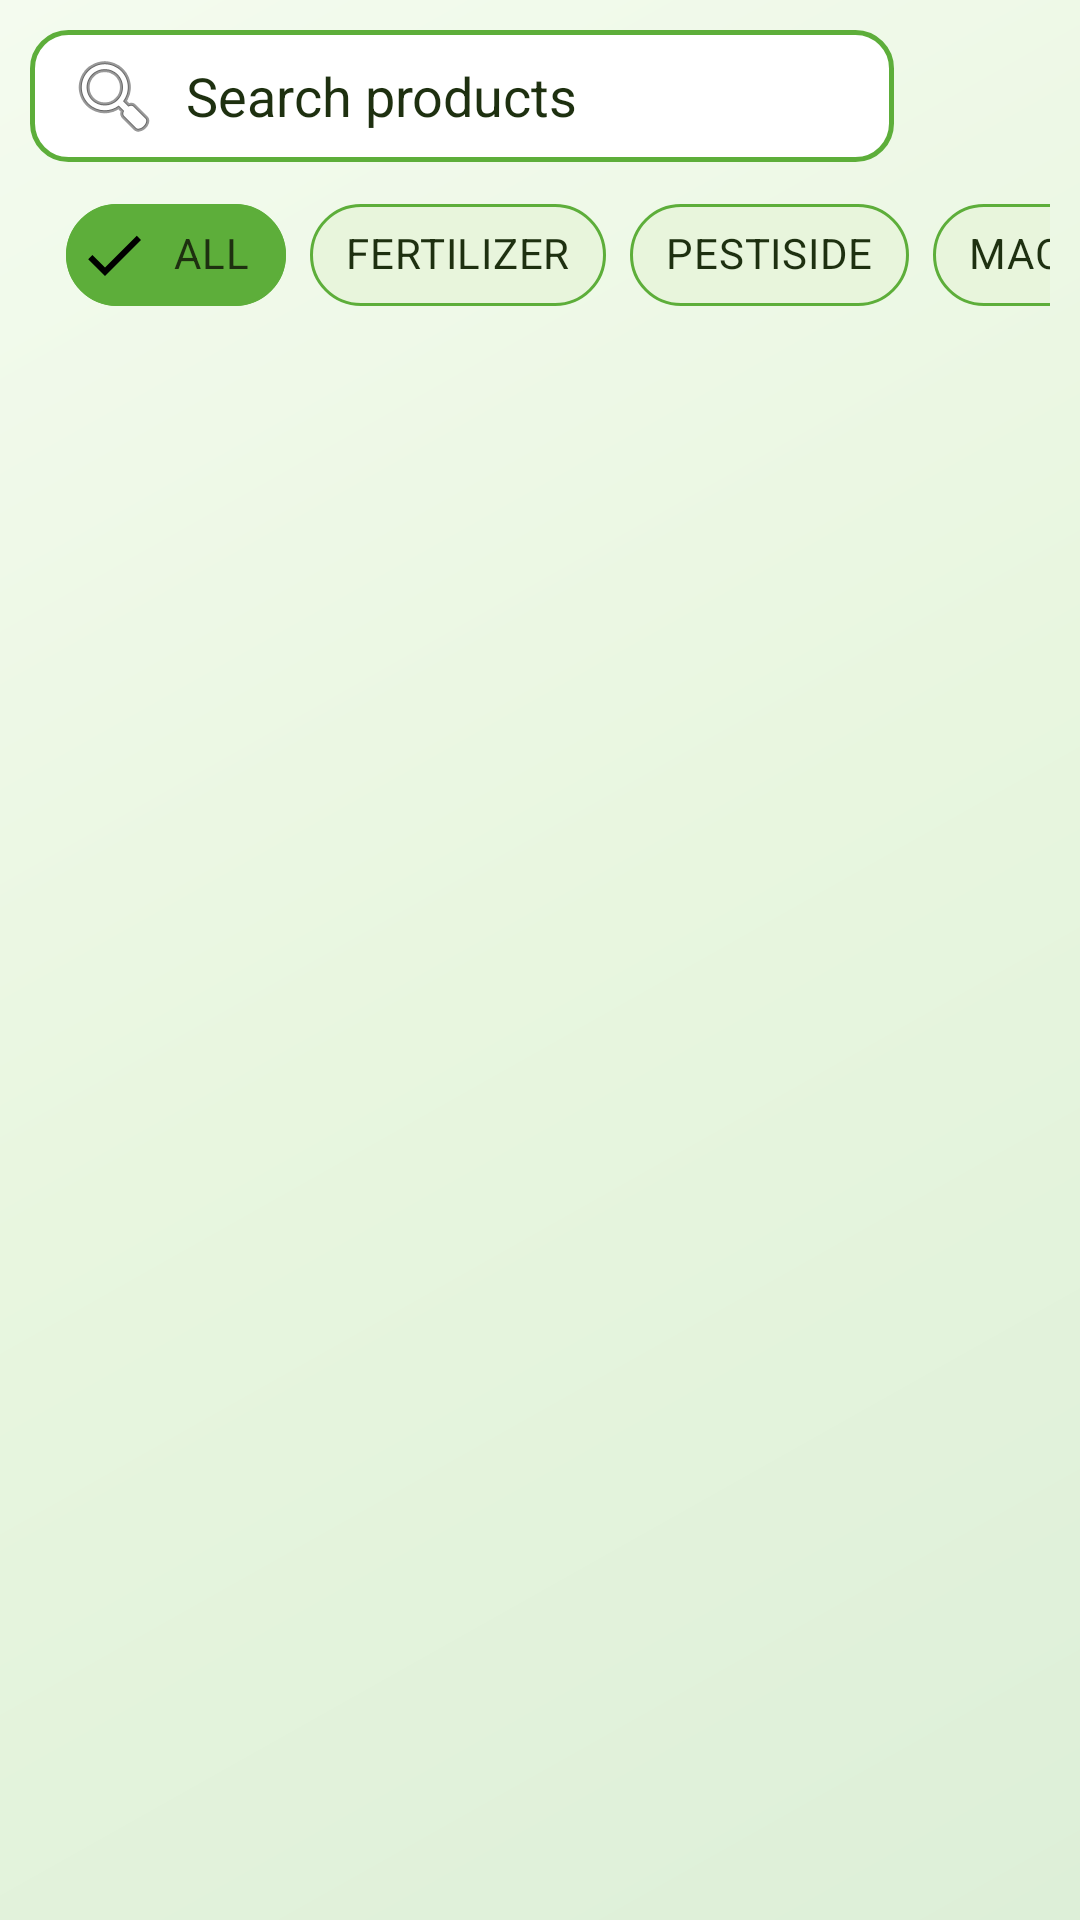

Layout XML and referenced resources for this Android screen:
<!-- AndroidManifest.xml: application theme AppTheme -->
<!-- res/layout/fragment_ecommerce.xml -->
<?xml version="1.0" encoding="utf-8"?>
<FrameLayout xmlns:android="http://schemas.android.com/apk/res/android"
    xmlns:tools="http://schemas.android.com/tools"
    android:layout_width="match_parent"
    android:layout_height="match_parent"
    xmlns:app="http://schemas.android.com/apk/res-auto"
    tools:context=".view.ecommerce.EcommerceFragment">


  <androidx.constraintlayout.widget.ConstraintLayout
      android:layout_width="match_parent"
      android:layout_height="match_parent"
      android:background="@drawable/futuristic_screen_bg"
      android:padding="10dp">

      <LinearLayout
          android:id="@+id/searchContainer"
          android:layout_width="match_parent"
          android:layout_height="wrap_content"
          android:orientation="horizontal"
          android:gravity="center_vertical"
          app:layout_constraintTop_toTopOf="parent"
          app:layout_constraintStart_toStartOf="parent"
          app:layout_constraintEnd_toEndOf="parent">

          <EditText
              android:id="@+id/ecommSearchInput"
              android:layout_width="0dp"
              android:layout_height="44dp"
              android:layout_weight="1"
              android:background="@drawable/edit_back"
              android:drawableStart="@android:drawable/ic_menu_search"
              android:drawablePadding="8dp"
              android:hint="Search products"
              android:imeOptions="actionSearch"
              android:paddingHorizontal="12dp"
              android:singleLine="true"
              android:textColor="@color/fontColor"
              android:textColorHint="@color/fontColor" />

          <ImageButton
              android:id="@+id/filterBtn"
              android:layout_width="44dp"
              android:layout_height="44dp"
              android:layout_marginStart="8dp"
              android:background="@drawable/round_borderless_general"
              android:backgroundTint="@color/colorPrimary"
              android:src="@drawable/ic_baseline_trending_up_24"
              android:contentDescription="Filter products" />
      </LinearLayout>

      <HorizontalScrollView
          android:scrollbars="none"
          android:scrollbarStyle="insideOverlay"
          android:id="@+id/scroll1"
          app:layout_constraintStart_toStartOf="parent"
          app:layout_constraintTop_toBottomOf="@id/searchContainer"
          android:layout_width="match_parent"
          android:layout_height="wrap_content">

<com.google.android.material.chip.ChipGroup
android:layout_marginVertical="7dp"
    app:layout_constraintTop_toTopOf="parent"
    app:layout_constraintStart_toStartOf="parent"
    app:layout_constraintEnd_toEndOf="parent"
    android:id="@+id/chipgrp"
    android:layout_width="wrap_content"
    android:layout_height="wrap_content"
    android:gravity="center_vertical"
    android:orientation="horizontal"
    app:chipSpacing="10dp"
    app:singleSelection="true"
    app:checkedChip="@id/chip1"
    app:itemSpacing="15dp"
    app:singleLine="true">






    <com.google.android.material.chip.Chip
        android:id="@+id/chip1"
        style="@style/ChipFuturistic"
        android:layout_width="wrap_content"
        android:layout_height="wrap_content"
android:layout_marginLeft="12dp"
        android:text="@string/auto_fragment_ecommerce_all_54"
        android:textColor="@color/fontColor"


         />

    <com.google.android.material.chip.Chip

        android:id="@+id/chip2"
        style="@style/ChipFuturistic"
        android:layout_width="wrap_content"
        android:layout_height="wrap_content"

        android:text="@string/auto_fragment_ecommerce_fertilizer_55"
        android:textColor="@color/fontColor"

        />
    <com.google.android.material.chip.Chip
        android:id="@+id/chip3"
        style="@style/ChipFuturistic"
        android:layout_width="wrap_content"
        android:layout_height="wrap_content"

        android:text="@string/auto_fragment_ecommerce_pestiside_56"
        android:textColor="@color/fontColor"

        />
    <com.google.android.material.chip.Chip
        android:id="@+id/chip4"
        style="@style/ChipFuturistic"
        android:layout_width="wrap_content"
        android:layout_height="wrap_content"

        android:text="@string/auto_fragment_ecommerce_machine_57"
        android:textColor="@color/fontColor"

        />
    <com.google.android.material.chip.Chip
        android:id="@+id/chip5"
        style="@style/ChipFuturistic"
        android:layout_width="wrap_content"
        android:layout_height="wrap_content"

        android:text="@string/auto_fragment_ecommerce_seed_58"
        android:textColor="@color/fontColor"

        />
    <com.google.android.material.chip.Chip
        android:id="@+id/chip6"
        style="@style/ChipFuturistic"
        android:layout_width="wrap_content"
        android:layout_height="wrap_content"

        android:text="@string/app_name"
        android:textColor="@color/fontColor"

        />





</com.google.android.material.chip.ChipGroup>
      </HorizontalScrollView>


      <androidx.recyclerview.widget.RecyclerView
          android:id="@+id/ecommrcyclr"
          android:layout_width="match_parent"
          android:layout_height="0dp"
          android:layoutAnimation="@anim/layout_stagger_fade"
          android:layout_marginTop="8dp"
          android:clipToPadding="false"
          android:paddingBottom="72dp"
          tools:listitem="@layout/single_ecomm_item"
          app:layout_constraintStart_toStartOf="parent"
          app:layout_constraintEnd_toEndOf="parent"
          app:layout_constraintTop_toBottomOf="@+id/scroll1"
          app:layout_constraintBottom_toBottomOf="parent" />

  </androidx.constraintlayout.widget.ConstraintLayout>

</FrameLayout>
<!-- res/layout/single_ecomm_item.xml (included above) -->
<?xml version="1.0" encoding="utf-8"?>
<androidx.cardview.widget.CardView
    xmlns:android="http://schemas.android.com/apk/res/android"
    xmlns:app="http://schemas.android.com/apk/res-auto"
    android:id="@+id/ecommCard"
    android:layout_width="match_parent"
    android:layout_height="wrap_content"
    android:layout_margin="8dp"
    android:clickable="true"
    android:focusable="true"
    android:foreground="?attr/selectableItemBackground"
    app:cardBackgroundColor="@color/surface"
    app:cardCornerRadius="18dp"
    app:cardElevation="4dp"
    app:cardUseCompatPadding="true">

    <androidx.constraintlayout.widget.ConstraintLayout
        android:layout_width="match_parent"
        android:layout_height="wrap_content"
        android:padding="0dp">

        
        <ImageView
            android:id="@+id/ecommImage"
            android:layout_width="0dp"
            android:layout_height="130dp"
            android:adjustViewBounds="true"
            android:background="@color/surfaceVariant"
            android:scaleType="centerCrop"
            app:layout_constraintEnd_toEndOf="parent"
            app:layout_constraintStart_toStartOf="parent"
            app:layout_constraintTop_toTopOf="parent" />

        
        <TextView
            android:id="@+id/ecommItemAvailability"
            android:layout_width="wrap_content"
            android:layout_height="wrap_content"
            android:layout_margin="8dp"
            android:background="@drawable/round_borderless_general"
            android:backgroundTint="#CC2E7D0F"
            android:paddingHorizontal="10dp"
            android:paddingVertical="3dp"
            android:text="@string/auto_single_cart_item_in_stock_180"
            android:textColor="@color/white"
            android:textSize="10sp"
            android:textStyle="bold"
            android:letterSpacing="0.03"
            app:layout_constraintEnd_toEndOf="@id/ecommImage"
            app:layout_constraintTop_toTopOf="@id/ecommImage" />

        
        <LinearLayout
            android:id="@+id/cardContentWrapper"
            android:layout_width="0dp"
            android:layout_height="wrap_content"
            android:orientation="vertical"
            android:paddingHorizontal="10dp"
            android:paddingTop="8dp"
            android:paddingBottom="10dp"
            app:layout_constraintEnd_toEndOf="parent"
            app:layout_constraintStart_toStartOf="parent"
            app:layout_constraintTop_toBottomOf="@id/ecommImage">

            <TextView
                android:id="@+id/ecommtitle"
                android:layout_width="match_parent"
                android:layout_height="wrap_content"
                android:ellipsize="end"
                android:maxLines="2"
                android:text="@string/auto_single_ecomm_item_premium_organic_fert_187"
                android:textColor="@color/fontColor"
                android:textSize="13sp"
                android:textStyle="bold"
                android:lineSpacingExtra="1dp" />

            <TextView
                android:id="@+id/ecommretailer"
                android:layout_width="match_parent"
                android:layout_height="wrap_content"
                android:layout_marginTop="2dp"
                android:ellipsize="end"
                android:maxLines="1"
                android:text="@string/auto_activity_login_agri_lanka_3"
                android:textColor="@color/colorPrimary"
                android:textSize="11sp" />

            <RatingBar
                android:id="@+id/ecommRating"
                style="@style/Widget.AppCompat.RatingBar.Small"
                android:layout_width="wrap_content"
                android:layout_height="wrap_content"
                android:layout_marginTop="4dp"
                android:numStars="5"
                android:rating="4"
                android:stepSize="0.5"
                android:theme="@style/RatingBar" />

            <TextView
                android:id="@+id/ecommPrice"
                android:layout_width="match_parent"
                android:layout_height="wrap_content"
                android:layout_marginTop="4dp"
                android:text="@string/auto_single_ecomm_item_rs_1200_188"
                android:textColor="@color/colorThird"
                android:textSize="16sp"
                android:textStyle="bold" />

        </LinearLayout>

    </androidx.constraintlayout.widget.ConstraintLayout>

</androidx.cardview.widget.CardView>
<!-- resources referenced by this layout -->
<resources>
  <color name="colorPrimary">#5DAE3A</color>
  <color name="colorThird">#FC7557</color>
  <color name="fontColor">#1E3010</color>
  <color name="surface">#FFFFFF</color>
  <color name="surfaceVariant">#E8F5DC</color>
  <color name="white">#FFFFFF</color>
  <!-- drawable edit_back (drawable) -->
  <?xml version="1.0" encoding="utf-8"?>
  <shape xmlns:android="http://schemas.android.com/apk/res/android">
      <solid android:color="@color/surface" />
      <stroke
          android:width="1.5dp"
          android:color="@color/colorPrimary" />
      <corners android:radius="12dp" />
  </shape>
  <!-- drawable futuristic_screen_bg (drawable) -->
  <?xml version="1.0" encoding="utf-8"?>
  <shape xmlns:android="http://schemas.android.com/apk/res/android" android:shape="rectangle">
      <gradient
          android:angle="315"
          android:startColor="#F4FBEF"
          android:centerColor="#E8F6DF"
          android:endColor="#DDEFD8" />
  </shape>
  <string name="app_name">Agri Lanka</string>
  <string name="auto_activity_login_agri_lanka_3">Agri Lanka</string>
  <string name="auto_fragment_ecommerce_all_54">ALL</string>
  <string name="auto_fragment_ecommerce_fertilizer_55">FERTILIZER</string>
  <string name="auto_fragment_ecommerce_machine_57">MACHINE</string>
  <string name="auto_fragment_ecommerce_pestiside_56">PESTISIDE</string>
  <string name="auto_fragment_ecommerce_seed_58">SEED</string>
  <string name="auto_single_cart_item_in_stock_180">In Stock</string>
  <string name="auto_single_ecomm_item_premium_organic_fert_187">Premium organic fertilizer</string>
  <string name="auto_single_ecomm_item_rs_1200_188">Rs. 1200</string>
  <style name="ChipFuturistic" parent="Widget.MaterialComponents.Chip.Filter">
          <item name="chipBackgroundColor">@color/chip_bg_states</item>
          <item name="chipStrokeColor">@color/colorPrimary</item>
          <item name="chipStrokeWidth">1dp</item>
          <item name="chipCornerRadius">20dp</item>
          <item name="android:textColor">@color/fontColor</item>
          <item name="chipMinHeight">34dp</item>
      </style>
  <style name="RatingBar" parent="AppTheme">
          <item name="colorControlActivated">@color/colorPrimary</item>
          <item name="colorControlNormal">@color/secondary2</item>
      </style>
  <style name="AppTheme" parent="Theme.MaterialComponents.DayNight.DarkActionBar">
          
          <item name="colorPrimary">@color/colorPrimary</item>
          <item name="colorPrimaryVariant">@color/colorPrimaryDark</item>
          <item name="colorOnPrimary">@color/onPrimary</item>
          <item name="colorSecondary">@color/colorThird</item>
          <item name="colorOnSecondary">@color/white</item>
  
          
          <item name="colorSurface">@color/surface</item>
          <item name="colorOnSurface">@color/fontColor</item>
          <item name="android:colorBackground">@color/background</item>
          <item name="android:windowBackground">@color/background</item>
  
          
          <item name="elevationOverlayEnabled">true</item>
          <item name="elevationOverlayColor">@color/colorPrimary</item>
  
          
          <item name="fontFamily">@font/lato</item>
          <item name="android:textColor">@color/fontColor</item>
  
          
          <item name="android:statusBarColor">@color/colorPrimaryDark</item>
  
          
          <item name="colorAccent">@color/colorPrimary</item>
      </style>
  <color name="secondary2">#69BE89</color>
  <color name="colorPrimaryDark">#3D8020</color>
  <color name="onPrimary">#FFFFFF</color>
  <color name="background">#F2FBE8</color>
</resources>
